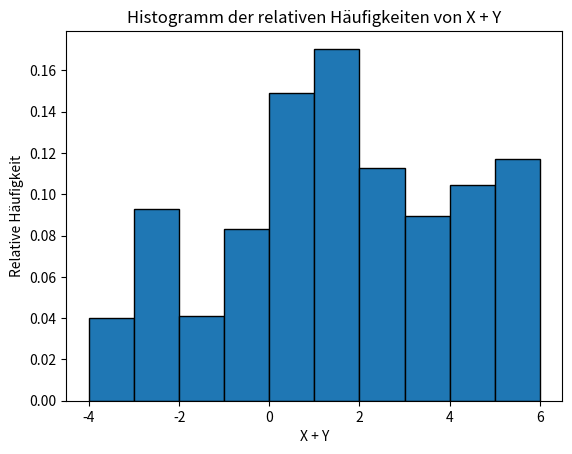

Python code for this plot:
import numpy as np
import matplotlib.pyplot as plt

# Gegebene Wahrscheinlichkeiten für X und Y
werte_X = np.array([-2,-1,1,2,3])
wahrscheinlichkeiten_X = np.array([0.2, 0.2, 0.2, 0.2,0.2])

werte_Y = np.array([-2,-1,1,2,3])
wahrscheinlichkeiten_Y = np.array([0.2, 0.2, 0.2, 0.2,0.2])

# a) Generiere 2000 zufällige Daten für X + Y
N = 2000
simulierte_werte_X = np.random.choice(werte_X, N, p=wahrscheinlichkeiten_X)
simulierte_werte_Y = np.random.choice(werte_Y, N, p=wahrscheinlichkeiten_Y)
simulierte_werte_XY = simulierte_werte_X + simulierte_werte_Y

# b) Histogramm der relativen Häufigkeiten von X + Y
plt.hist(simulierte_werte_XY, bins=np.arange(min(simulierte_werte_XY), max(simulierte_werte_XY) + 1, 1), density=True, edgecolor='black')
plt.title('Histogramm der relativen Häufigkeiten von X + Y')
plt.xlabel('X + Y')
plt.ylabel('Relative Häufigkeit')
plt.show()

# Schätzung von P(X + Y < 1)
geschätzte_wahrscheinlichkeit_XY_kleiner_als_1 = np.sum(simulierte_werte_XY > 2) / N
print(f"Schätzung für P(X + Y > 2): {geschätzte_wahrscheinlichkeit_XY_kleiner_als_1:.4f}")

# c) Alternative Methode für theoretische Wahrscheinlichkeitsverteilung von X + Y
werte_XY = []
wahrscheinlichkeiten_XY = []

for wert_X, wahrscheinlichkeit_X in zip(werte_X, wahrscheinlichkeiten_X):
    for wert_Y, wahrscheinlichkeit_Y in zip(werte_Y, wahrscheinlichkeiten_Y):
        wert_XY = wert_X + wert_Y
        wahrscheinlichkeit_XY = wahrscheinlichkeit_X * wahrscheinlichkeit_Y
        werte_XY.append(wert_XY)
        wahrscheinlichkeiten_XY.append(wahrscheinlichkeit_XY)

werte_XY = np.array(werte_XY)
wahrscheinlichkeiten_XY = np.array(wahrscheinlichkeiten_XY)

print("\nAlternative theoretische Wahrscheinlichkeitsverteilung von X + Y:")
for wert, wahrscheinlichkeit in zip(werte_XY, wahrscheinlichkeiten_XY):
    print(f"P(X + Y = {wert}): {wahrscheinlichkeit:.2f}")

# Alternative theoretische Wert für P(X + Y < 1)
theoretische_wahrscheinlichkeit_XY_kleiner_als_1 = np.sum(wahrscheinlichkeiten_XY[werte_XY > 2])
print(f"Alternative theoretische Wahrscheinlichkeit für P(X + Y > 2): {theoretische_wahrscheinlichkeit_XY_kleiner_als_1:.4f}")
